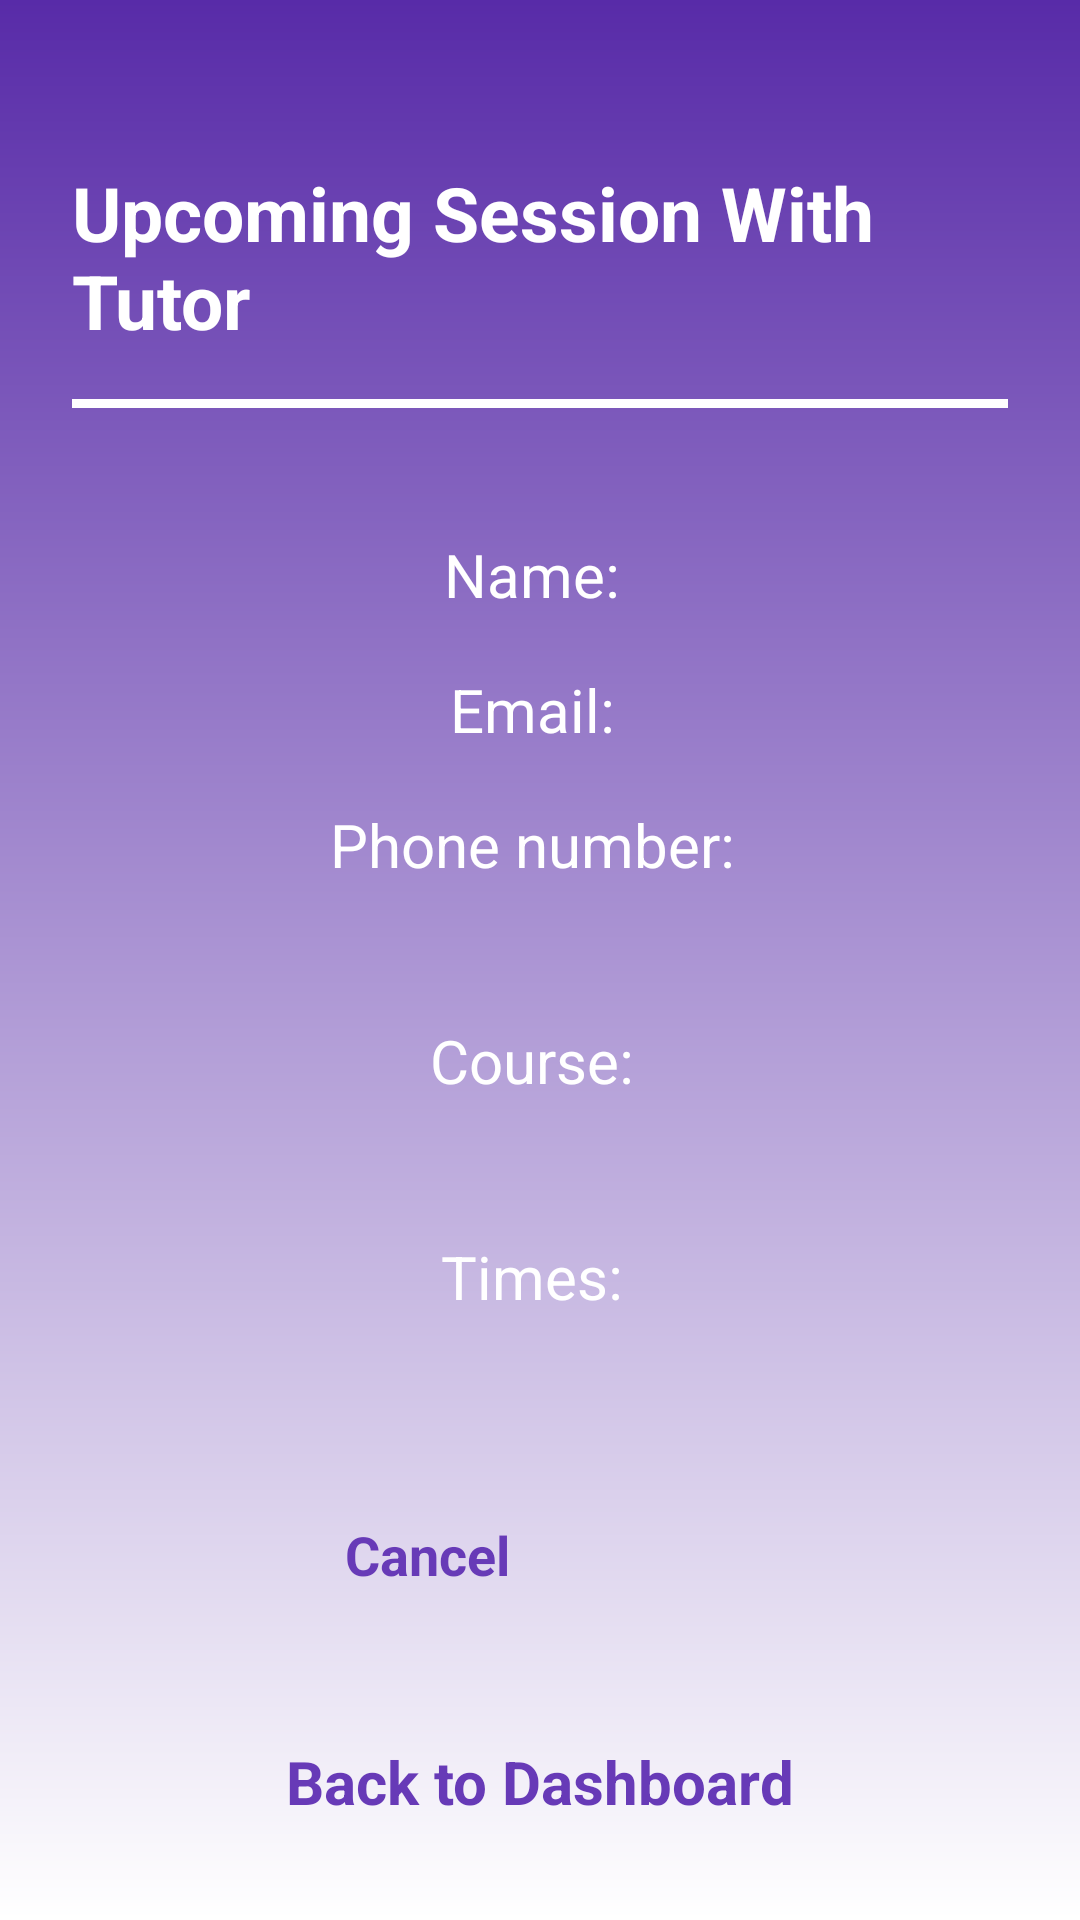

Reconstruct the res/layout file that produces this screen, plus the resources it refers to.
<!-- AndroidManifest.xml: application theme Theme.OTAMS -->
<!-- res/layout/activity_student_info_upcoming.xml -->
<?xml version="1.0" encoding="utf-8"?>
<ScrollView xmlns:android="http://schemas.android.com/apk/res/android"
    xmlns:tools="http://schemas.android.com/tools"
    android:layout_width="match_parent"
    android:layout_height="match_parent"
    android:background="@drawable/default_background"
    android:padding="24dp"
    tools:context=".StudentInfoUpcomingActivity">

    <LinearLayout
        android:layout_width="match_parent"
        android:layout_height="wrap_content"
        android:orientation="vertical"
        android:gravity="center_horizontal">

        
        <TextView
            android:id="@+id/sessionDetailsTitle"
            android:layout_width="wrap_content"
            android:layout_height="wrap_content"
            android:text="@string/upcoming_session_with_tutor"
            android:textColor="@color/white"
            android:textSize="25sp"
            android:textStyle="bold"
            android:layout_gravity="center_horizontal"
            android:layout_marginTop="30dp"
            android:paddingBottom="16dp" />

        
        <View
            android:layout_width="400dp"
            android:layout_height="3dp"
            android:background="@color/white"
            android:layout_marginBottom="24dp" />

        

        <LinearLayout
            android:layout_width="wrap_content"
            android:layout_height="wrap_content"
            android:orientation="horizontal"
            android:layout_marginTop="18dp">

            <TextView
                android:id="@+id/detailNameText"
                android:layout_width="wrap_content"
                android:layout_height="wrap_content"
                android:text="Name: "
                android:textColor="@color/white"
                android:textSize="20sp" />

            <TextView
                android:id="@+id/detail_full_name"
                android:layout_width="wrap_content"
                android:layout_height="wrap_content"
                android:textColor="@color/white"
                android:textSize="20sp" />
        </LinearLayout>

        <LinearLayout
            android:layout_width="wrap_content"
            android:layout_height="wrap_content"
            android:orientation="horizontal"
            android:layout_marginTop="18dp">

            <TextView
                android:id="@+id/detailEmailText"
                android:layout_width="wrap_content"
                android:layout_height="wrap_content"
                android:text="Email: "
                android:textColor="@color/white"
                android:textSize="20sp" />

            <TextView
                android:id="@+id/detail_session_email"
                android:layout_width="wrap_content"
                android:layout_height="wrap_content"
                android:textColor="@color/white"
                android:textSize="20sp" />

        </LinearLayout>

        <LinearLayout
            android:layout_width="wrap_content"
            android:layout_height="wrap_content"
            android:orientation="horizontal"
            android:layout_marginTop="18dp">


        </LinearLayout>

        <TextView
            android:id="@+id/detailPhoneNumberText"
            android:layout_width="wrap_content"
            android:layout_height="wrap_content"
            android:text="Phone number: "
            android:textColor="@color/white"
            android:textSize="20sp" />

        <TextView
            android:id="@+id/session_phone_number"
            android:layout_width="wrap_content"
            android:layout_height="wrap_content"
            android:textColor="@color/white"
            android:textSize="20sp" />

        <TextView
            android:id="@+id/session_course"
            android:layout_width="wrap_content"
            android:layout_height="wrap_content"
            android:layout_marginTop="18dp"
            android:text="Course: "
            android:textColor="@color/white"
            android:textSize="20sp" />

        <TextView
            android:id="@+id/detail_course"
            android:layout_width="wrap_content"
            android:layout_height="wrap_content"
            android:textColor="@color/white"
            android:textSize="20sp" />

        <TextView
            android:id="@+id/session_time"
            android:layout_width="wrap_content"
            android:layout_height="wrap_content"
            android:layout_marginTop="18dp"
            android:text="Times: "
            android:textColor="@color/white"
            android:textSize="20sp" />

        <TextView
            android:id="@+id/detail_time"
            android:layout_width="wrap_content"
            android:layout_height="wrap_content"
            android:textColor="@color/white"
            android:textSize="20sp" />

        
        <LinearLayout
            android:layout_width="match_parent"
            android:layout_height="wrap_content"
            android:orientation="horizontal"
            android:gravity="center"
            android:layout_marginTop="30dp"
            android:layout_marginBottom="20dp">

            
            <Button
                android:id="@+id/cancelButton"
                android:layout_width="150dp"
                android:layout_height="wrap_content"
                android:backgroundTint="@color/white"
                android:text="Cancel"
                android:textColor="#673AB7"
                android:textStyle="bold"
                android:textSize="18sp"
                android:padding="10dp"
                android:onClick="onClickCancel" />
        </LinearLayout>

        
        <Button
            android:id="@+id/backToDashboardBtn"
            android:layout_width="wrap_content"
            android:layout_height="wrap_content"
            android:layout_gravity="center_horizontal"
            android:backgroundTint="@color/white"
            android:text="@string/back_to_dashboard"
            android:textColor="#673AB7"
            android:textStyle="bold"
            android:textSize="20sp"
            android:padding="10dp"
            android:layout_marginTop="10dp"
            android:layout_marginBottom="30dp"
            android:onClick="onClickBackToDashboard" />

    </LinearLayout>
</ScrollView>
<!-- resources referenced by this layout -->
<resources>
  <color name="white">#FFFFFFFF</color>
  <!-- drawable default_background (drawable) -->
  <?xml version="1.0" encoding="utf-8"?>
  <shape xmlns:android="http://schemas.android.com/apk/res/android">
      <gradient android:type="linear" android:angle="100"
          android:startColor="#582BA8" android:endColor="#FFFFFF" />
  </shape>
  <string name="back_to_dashboard">Back to Dashboard</string>
  <string name="upcoming_session_with_tutor">Upcoming Session With Tutor</string>
</resources>
